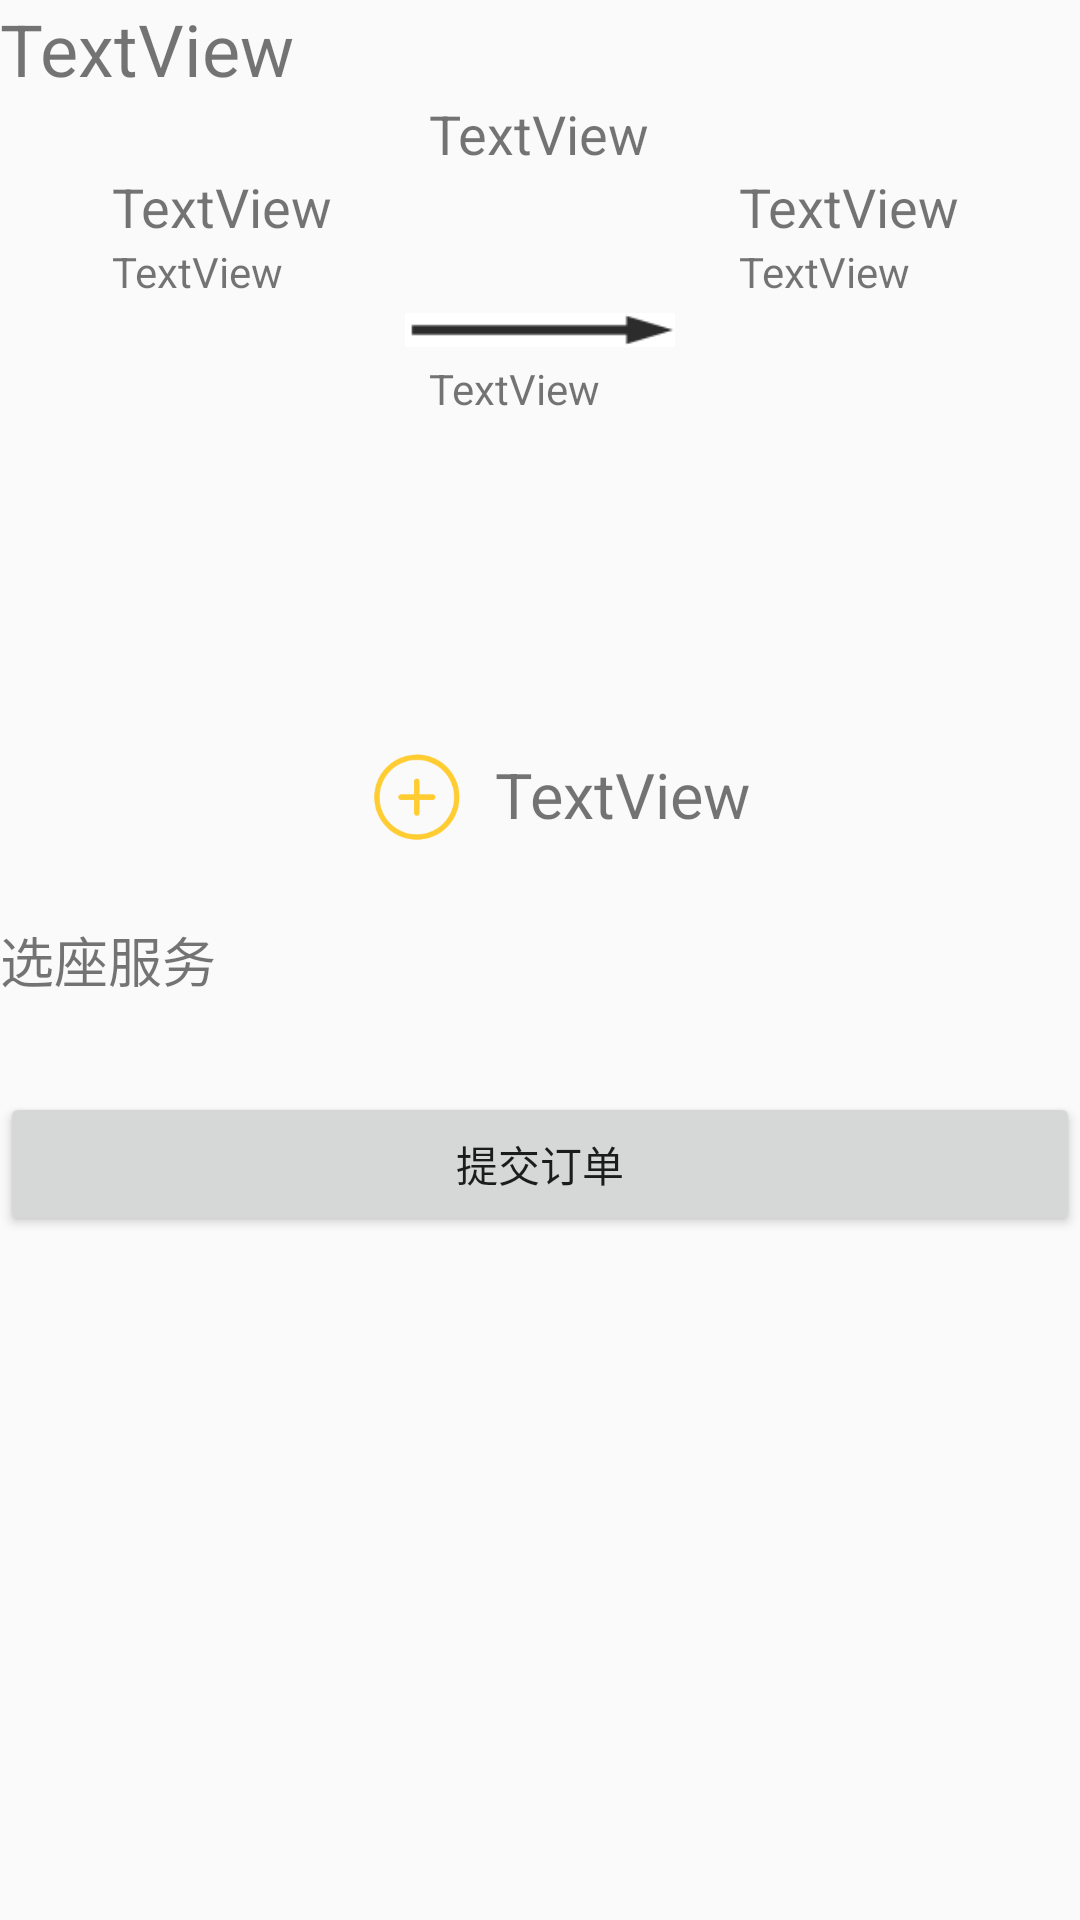

Layout XML and referenced resources for this Android screen:
<!-- AndroidManifest.xml: application theme AppTheme -->
<!-- res/layout/confirm_order.xml -->
<?xml version="1.0" encoding="utf-8"?>
<RelativeLayout xmlns:android="http://schemas.android.com/apk/res/android"
    xmlns:app="http://schemas.android.com/apk/res-auto"
    android:layout_width="match_parent"
    android:layout_height="match_parent">


    <TextView
        android:id="@+id/start"
        android:layout_width="wrap_content"
        android:layout_height="wrap_content"
        android:layout_below="@+id/Checi"
        android:layout_marginEnd="24dp"
        android:layout_toStartOf="@+id/imageView2"
        android:text="TextView"
        android:textSize="18sp" />

    <TextView
        android:id="@+id/textView23"
        android:layout_width="match_parent"
        android:layout_height="wrap_content"
        android:layout_alignParentTop="true"
        android:layout_centerHorizontal="true"
        android:text="TextView"
        android:textSize="24sp" />

    <TextView
        android:id="@+id/startTime"
        android:layout_width="wrap_content"
        android:layout_height="wrap_content"
        android:layout_alignStart="@+id/start"
        android:layout_below="@+id/start"
        android:text="TextView" />

    <TextView
        android:id="@+id/Checi"
        android:layout_width="wrap_content"
        android:layout_height="wrap_content"
        android:layout_below="@+id/textView23"
        android:layout_centerHorizontal="true"
        android:text="TextView"
        android:textSize="18sp" />

    <ImageView
        android:id="@+id/imageView2"
        android:layout_width="90dp"
        android:layout_height="wrap_content"
        android:layout_below="@+id/endTime"
        android:layout_centerHorizontal="true"
        app:srcCompat="@drawable/long_arrows" />

    <TextView
        android:id="@+id/end"
        android:layout_width="wrap_content"
        android:layout_height="wrap_content"
        android:layout_alignBottom="@+id/start"
        android:layout_alignParentEnd="true"
        android:layout_marginEnd="40dp"
        android:text="TextView"
        android:textSize="18sp" />

    <TextView
        android:id="@+id/endTime"
        android:layout_width="wrap_content"
        android:layout_height="wrap_content"
        android:layout_alignStart="@+id/end"
        android:layout_below="@+id/end"
        android:text="TextView" />

    <TextView
        android:id="@+id/rideTime"
        android:layout_width="wrap_content"
        android:layout_height="wrap_content"
        android:layout_alignStart="@+id/Checi"
        android:layout_below="@+id/imageView2"
        android:text="TextView" />



    <ImageView
        android:id="@+id/imageView3"
        android:layout_width="30dp"
        android:layout_height="20dp"
        android:layout_alignBottom="@+id/endTime"
        android:layout_centerHorizontal="true"
        app:srcCompat="@drawable/id_card" />

    <TextView
        android:id="@+id/textView29"
        android:layout_width="wrap_content"
        android:layout_height="wrap_content"
        android:layout_above="@+id/textView30"
        android:layout_alignStart="@+id/imageView3"
        android:layout_marginBottom="21dp"
        android:text="TextView"
        android:textSize="21sp" />

    <ImageView
        android:id="@+id/imageView9"
        android:layout_width="30dp"
        android:layout_height="30dp"
        android:layout_alignTop="@+id/tv_Add"
        android:layout_marginEnd="11dp"
        android:layout_toStartOf="@+id/textView29"
        app:srcCompat="@drawable/add_people" />

    <TextView
        android:id="@+id/textView30"
        android:layout_width="match_parent"
        android:layout_height="40dp"
        android:layout_alignParentStart="true"
        android:layout_centerVertical="true"
        android:gravity="center_vertical"
        android:text="选座服务"
        android:textSize="18sp" />


    <Button
        android:id="@+id/btnSubmit"
        android:layout_width="match_parent"
        android:layout_height="wrap_content"
        android:layout_below="@+id/textView30"
        android:layout_centerHorizontal="true"
        android:layout_marginTop="24dp"
        android:text="提交订单" />

    <TextView
        android:id="@+id/tv_Add"
        android:layout_width="match_parent"
        android:layout_height="30dp"
        android:layout_alignParentStart="true"
        android:layout_alignTop="@+id/textView29" />
</RelativeLayout>
<!-- resources referenced by this layout -->
<resources>
  <!-- drawable add_people: png bitmap (drawable, 5559 bytes) -->
  <!-- drawable long_arrows: png bitmap (drawable, 469 bytes) -->
  <style name="AppTheme" parent="Theme.AppCompat.Light.DarkActionBar">
          
          <item name="colorPrimary">@color/colorPrimary</item>
          <item name="colorPrimaryDark">@color/colorPrimaryDark</item>
          <item name="colorAccent">@color/colorAccent</item>
      </style>
  <!-- not gathered from this repository: default colours our renderer supplied (Android Studio template values) -->
  <color name="colorPrimary">#FF6200EE</color>
  <color name="colorPrimaryDark">#FF3700B3</color>
  <color name="colorAccent">#FF03DAC5</color>
</resources>
